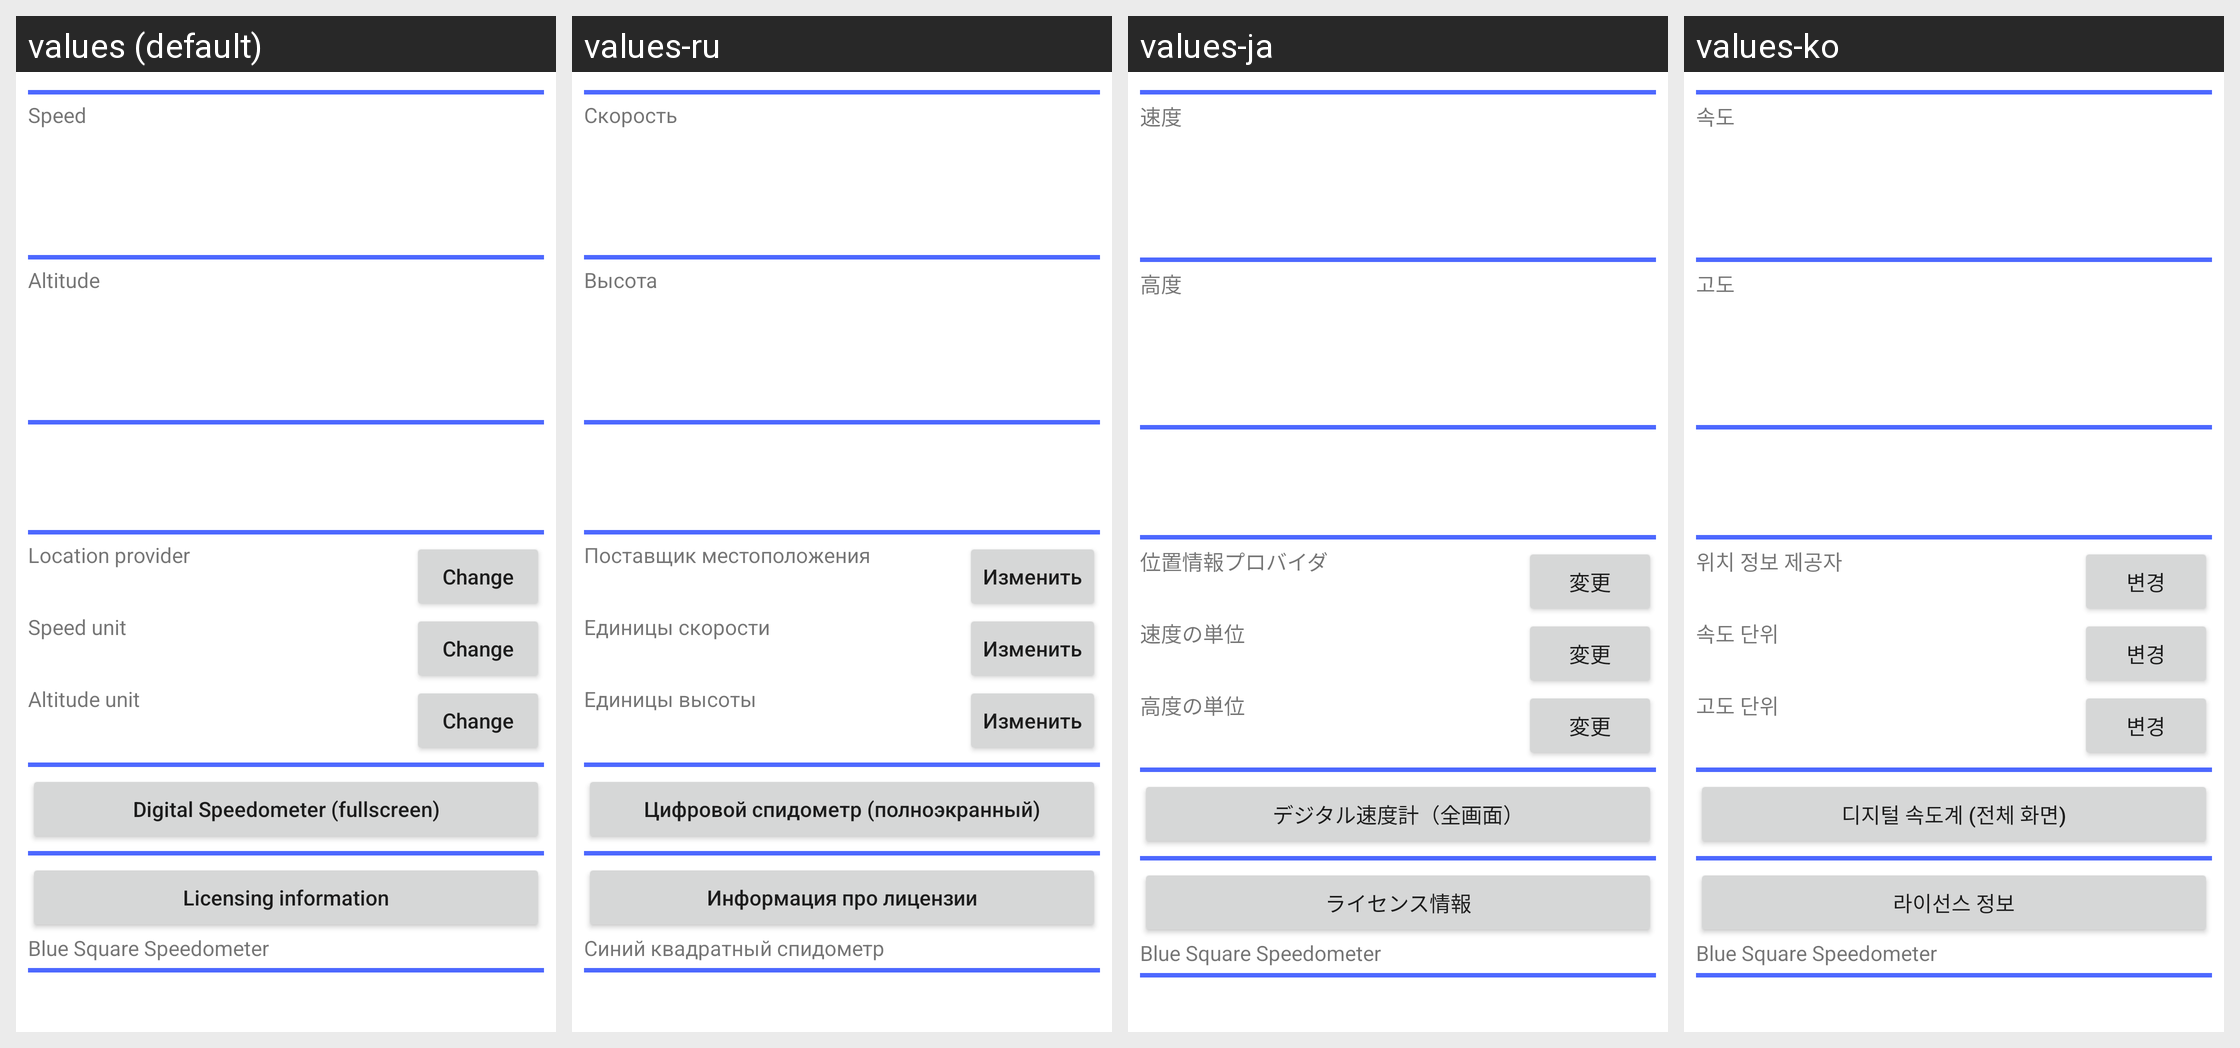

Locale-by-locale string values for the Android screen shown in this grid:
Android screen res/layout/activity_main.xml rendered under 4 locales, left to right: values (default), values-ru, values-ja, values-ko. Device: Nexus 5 (rendered at 1080×1920; each locale shown at half size, 540×960, under a caption strip naming it); theme Theme.BlueSquareSpeedometer.
Other locales in the repository, not shown: values-nb.
Strings drawn on this screen, with the default value and each locale's value (text and hints the layout hard-codes appear in the picture but are not listed):

permission_location_description
  values: This app is speedometer based on device location service, so fine location permission is necessary.
  values-ru: Это приложение использует спидометр на основе службы определения местоположения устройства, поэтому необходимо разрешение на точное определение местоположения.
  values-ja: このアプリはデバイスの位置情報を利用して情報を表示するため、正確な位置情報権限が必要です。
  values-ko: 이 앱은 기기의 위치 정보를 사용하여 정보를 표시하므로 정확한 위치 사용 권한이 필요합니다.

permission_location_grant_prompt
  values: Grant location permission
  values-ru: Предоставить разрешение на местоположение
  values-ja: 位置情報権限を取得
  values-ko: 위치 액세스 권한을 요구하기

general_button_retry
  values: Retry
  values-ru: Повторить
  values-ja: 再試行
  values-ko: 다시 시도하기

metrics_speed
  values: Speed
  values-ru: Скорость
  values-ja: 速度
  values-ko: 속도

metrics_altitude
  values: Altitude
  values-ru: Высота
  values-ja: 高度
  values-ko: 고도

config_location_provider
  values: Location provider
  values-ru: Поставщик местоположения
  values-ja: 位置情報プロバイダ
  values-ko: 위치 정보 제공자

general_button_change
  values: Change
  values-ru: Изменить
  values-ja: 変更
  values-ko: 변경

config_speed_unit
  values: Speed unit
  values-ru: Единицы скорости
  values-ja: 速度の単位
  values-ko: 속도 단위

config_altitude_unit
  values: Altitude unit
  values-ru: Единицы высоты
  values-ja: 高度の単位
  values-ko: 고도 단위

menu_this_app_digital_speedometer_fullscreen
  values: Digital Speedometer (fullscreen)
  values-ru: Цифровой спидометр (полноэкранный)
  values-ja: デジタル速度計（全画面）
  values-ko: 디지털 속도계 (전체 화면)

menu_this_app_licensing_information
  values: Licensing information
  values-ru: Информация про лицензии
  values-ja: ライセンス情報
  values-ko: 라이선스 정보

app_name
  values: Blue Square Speedometer
  values-ru: Синий квадратный спидометр
  values-ja: Blue Square Speedometer
  values-ko: Blue Square Speedometer
